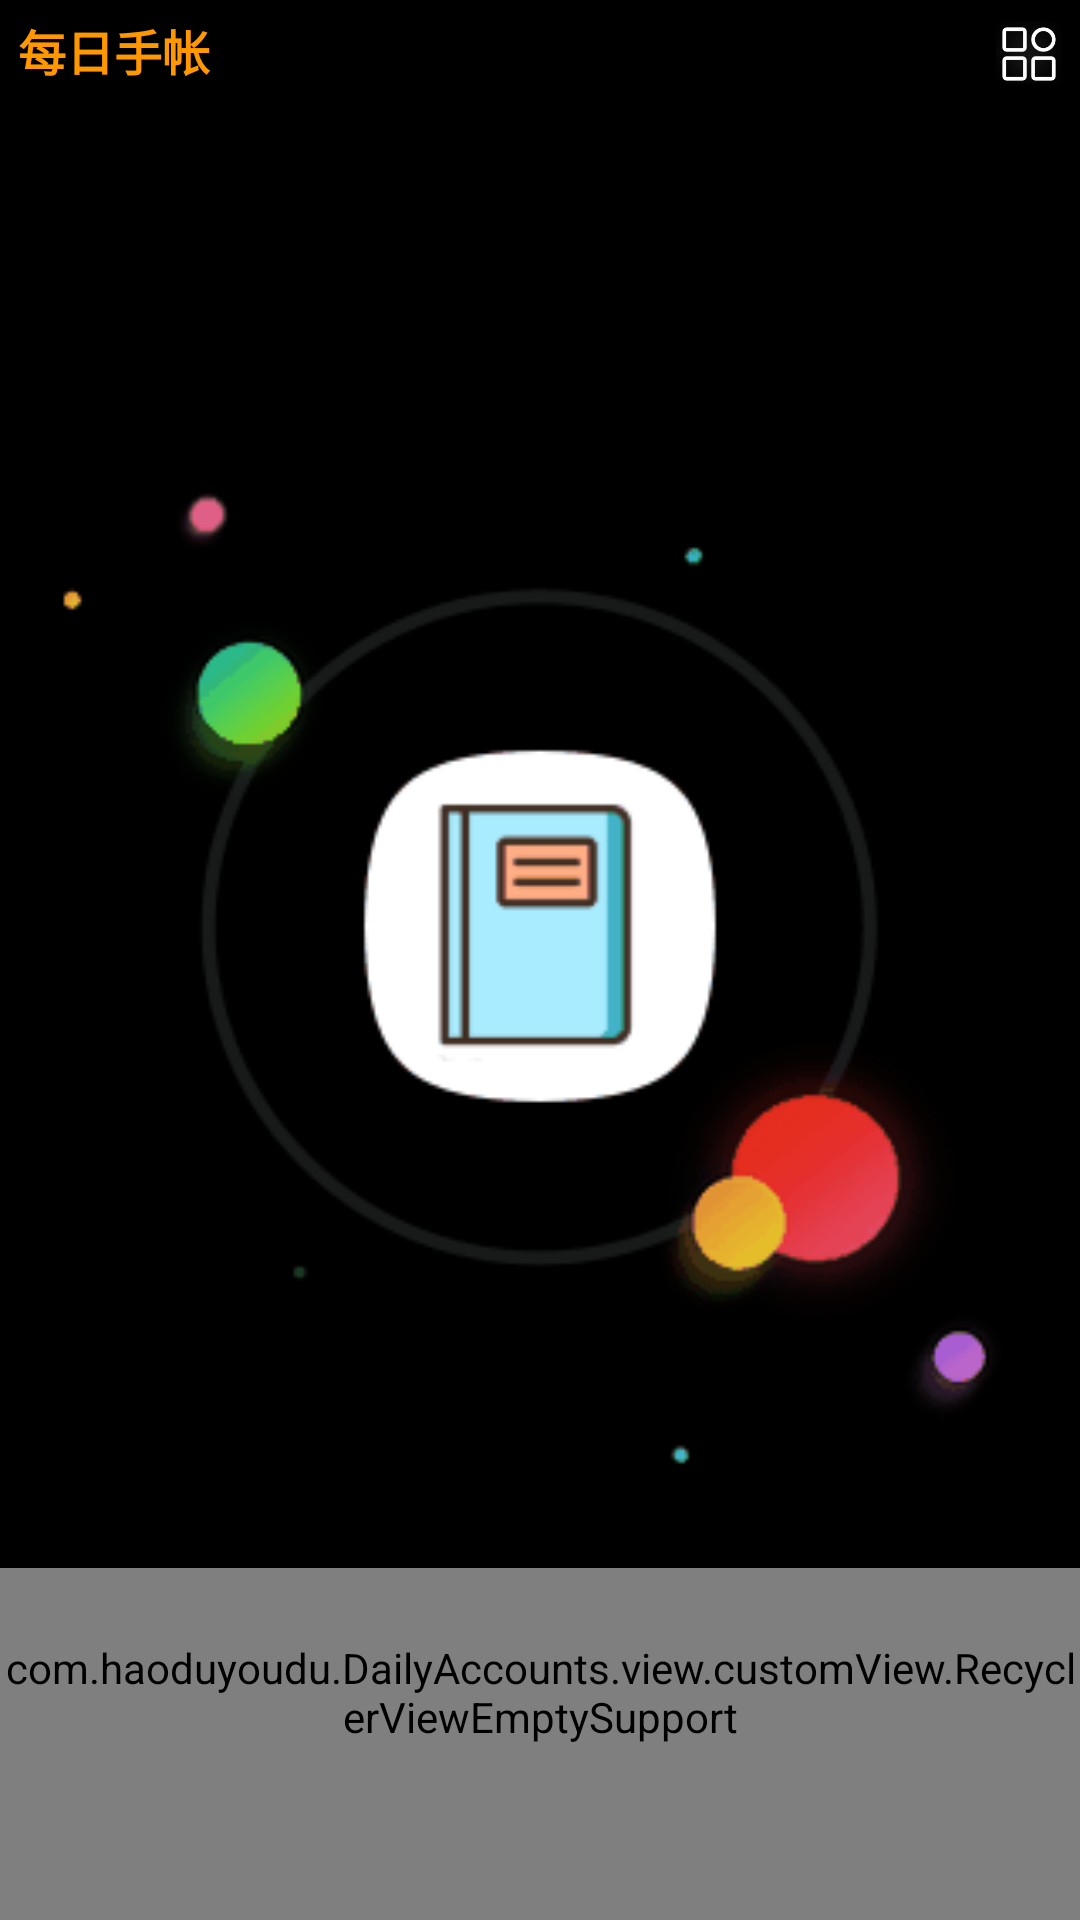

Here is an Android app screen rendered from its layout file. Give the layout XML and the strings, colors and styles it references.
<!-- AndroidManifest.xml: activity theme AppTheme.StartingWindowTheme -->
<!-- res/layout/activity_main.xml -->
<?xml version="1.0" encoding="utf-8"?>
<androidx.drawerlayout.widget.DrawerLayout xmlns:android="http://schemas.android.com/apk/res/android"
    xmlns:app="http://schemas.android.com/apk/res-auto"
    xmlns:tools="http://schemas.android.com/tools"
    android:id="@+id/mDrawerLayout"
    android:layout_width="match_parent"
    android:layout_height="match_parent"
    android:background="@color/black"
    tools:context=".view.activities.MainActivity">

    <FrameLayout
        android:layout_width="match_parent"
        android:layout_height="match_parent">

        <FrameLayout
            android:id="@+id/mainPage"
            android:layout_width="match_parent"
            android:layout_height="match_parent">

            <ImageView
                android:id="@+id/background_img"
                android:layout_width="match_parent"
                android:layout_height="match_parent"
                android:scaleType="fitXY" />

            <FrameLayout
                android:layout_width="match_parent"
                android:layout_height="23dp"
                android:layout_marginTop="5dp">

                <ImageView
                    android:layout_width="28dp"
                    android:layout_height="22dp"
                    android:layout_gravity="end"
                    android:layout_marginTop="2dp"
                    android:layout_marginEnd="6dp"
                    android:scaleType="fitEnd"
                    android:src="@drawable/bg_main_shadow" />

                <ImageView
                    android:id="@+id/menu"
                    android:layout_width="28dp"
                    android:layout_height="22dp"
                    android:layout_gravity="end"
                    android:layout_marginTop="2dp"
                    android:layout_marginEnd="6dp"
                    android:scaleType="fitEnd"
                    android:src="@drawable/ic_main_menu" />

                <TextView
                    android:layout_width="match_parent"
                    android:layout_height="wrap_content"
                    android:layout_marginStart="6dp"
                    android:checked="true"
                    android:text="@string/app_name"
                    android:textColor="#FF9800"
                    android:textStyle="bold"
                    android:textSize="16dp" />
            </FrameLayout>

            <RelativeLayout
                android:layout_width="match_parent"
                android:layout_height="152dp"
                android:layout_gravity="bottom">
                <com.haoduyoudu.DailyAccounts.view.customView.RecyclerViewEmptySupport
                    android:id="@+id/listView"
                    android:layout_width="match_parent"
                    android:layout_height="match_parent" />
            </RelativeLayout>
        </FrameLayout>

        <ImageView
            android:id="@+id/startBg"
            android:layout_width="match_parent"
            android:layout_height="match_parent"
            android:src="@drawable/bg_app_starting"/>

        <TextView
            android:id="@+id/startTips"
            android:layout_width="wrap_content"
            android:layout_height="wrap_content"
            android:textColor="@color/white"
            android:textSize="12sp"
            android:layout_gravity="bottom|center_horizontal"
            android:layout_marginBottom="10dp"/>
    </FrameLayout>

    <ScrollView
        android:layout_width="60dp"
        android:layout_height="match_parent"
        android:layout_gravity="end"
        android:background="@drawable/shape_main_menu"
        android:padding="2dp">

        <LinearLayout
            android:layout_width="match_parent"
            android:layout_height="match_parent"
            android:orientation="vertical">

            <ImageView
                android:id="@+id/write"
                android:layout_width="56dp"
                android:layout_height="56dp"
                android:layout_marginBottom="3dp"
                android:src="@drawable/ic_main_write" />

            <ImageView
                android:id="@+id/moodCalendar"
                android:layout_width="56dp"
                android:layout_height="56dp"
                android:layout_marginBottom="3dp"
                android:src="@drawable/ic_main_calendar" />

            <ImageView
                android:id="@+id/find"
                android:layout_width="56dp"
                android:layout_height="56dp"
                android:layout_marginBottom="3dp"
                android:src="@drawable/ic_main_find" />

            <ImageView
                android:id="@+id/personalize"
                android:layout_width="56dp"
                android:layout_height="56dp"
                android:layout_marginBottom="3dp"
                android:src="@drawable/ic_main_personalize" />

            <ImageView
                android:id="@+id/guide"
                android:layout_width="56dp"
                android:layout_height="56dp"
                android:layout_marginBottom="3dp"
                android:src="@drawable/ic_main_guide" />

            <ImageView
                android:id="@+id/about"
                android:layout_width="56dp"
                android:layout_height="56dp"
                android:layout_marginBottom="3dp"
                android:src="@drawable/ic_main_about" />
        </LinearLayout>
    </ScrollView>

</androidx.drawerlayout.widget.DrawerLayout>
<!-- resources referenced by this layout -->
<resources>
  <color name="black">#FF000000</color>
  <color name="white">#FFFFFFFF</color>
  <!-- drawable bg_app_starting: png bitmap (drawable, 8431 bytes) -->
  <!-- drawable bg_main_shadow: png bitmap (drawable, 1548 bytes) -->
  <!-- drawable ic_main_about: png bitmap (drawable, 4109 bytes) -->
  <!-- drawable ic_main_calendar: png bitmap (drawable, 3104 bytes) -->
  <!-- drawable ic_main_find: png bitmap (drawable, 3828 bytes) -->
  <!-- drawable ic_main_guide: png bitmap (drawable, 3476 bytes) -->
  <!-- drawable ic_main_menu: png bitmap (drawable, 1449 bytes) -->
  <!-- drawable ic_main_personalize: png bitmap (drawable, 3393 bytes) -->
  <!-- drawable ic_main_write: png bitmap (drawable, 3305 bytes) -->
  <!-- drawable shape_main_menu (drawable) -->
  <?xml version="1.0" encoding="utf-8"?>
  <shape xmlns:android="http://schemas.android.com/apk/res/android">
      <solid android:color="#BAFFFCFC" />
      <corners
          android:topLeftRadius="10dp"
          android:bottomLeftRadius="10dp"/>
  </shape>
  <string name="app_name">每日手帐</string>
  <style name="AppTheme.StartingWindowTheme" parent="AppTheme">
          
          
          
          <item name="android:windowBackground">@drawable/bg_app_starting</item>
          <item name="android:hardwareAccelerated">false</item>
          <item name="android:windowActionBar">false</item>
          <item name="android:windowIsTranslucent">true</item>
      </style>
  <style name="AppTheme" parent="Theme.AppCompat.Light.NoActionBar">
          
          <item name="colorPrimary">#00FFFFFF</item>
          <item name="colorPrimaryDark">#00FFFFFF</item>
          <item name="colorAccent">#FFFF9800</item>
          <item name="android:largeHeap">true</item>
      </style>
</resources>
